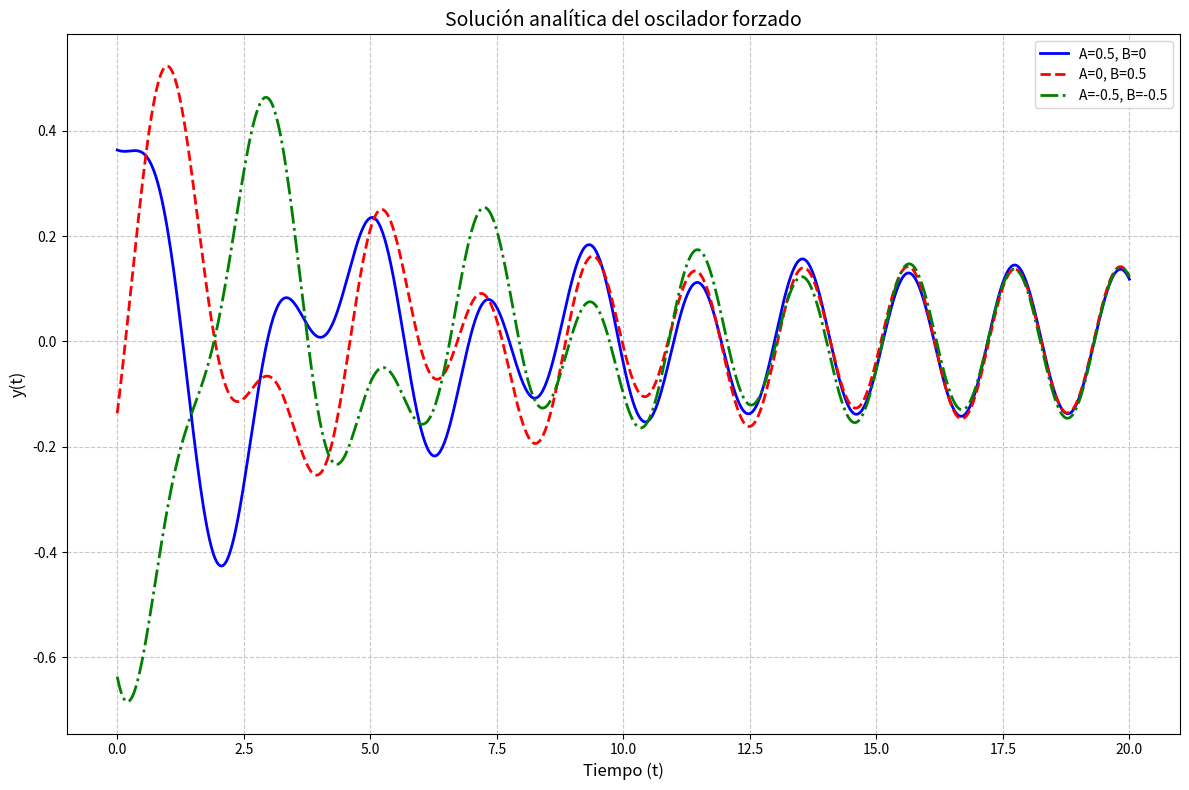

Here is the Python script that generated this plot:
import numpy as np
import matplotlib.pyplot as plt

# Solución analítica completa
def y_analitica(t, A, B):
    transitorio = np.exp(-0.25*t) * (A*np.cos(np.sqrt(31)/4 * t) + B*np.sin(np.sqrt(31)/4 * t))
    estacionario = (1/205)*(-28*np.cos(3*t) + 6*np.sin(3*t))
    return transitorio + estacionario

# Configuración de la gráfica
t = np.linspace(0, 20, 1000)
plt.figure(figsize=(12, 8))

# Graficamos con diferentes condiciones iniciales
plt.plot(t, y_analitica(t, 0.5, 0), 'b-', linewidth=2, label='A=0.5, B=0')
plt.plot(t, y_analitica(t, 0, 0.5), 'r--', linewidth=2, label='A=0, B=0.5')
plt.plot(t, y_analitica(t, -0.5, -0.5), 'g-.', linewidth=2, label='A=-0.5, B=-0.5')

plt.title('Solución analítica del oscilador forzado', fontsize=14)
plt.xlabel('Tiempo (t)', fontsize=12)
plt.ylabel('y(t)', fontsize=12)
plt.grid(True, linestyle='--', alpha=0.7)
plt.legend()
plt.tight_layout()
plt.show()